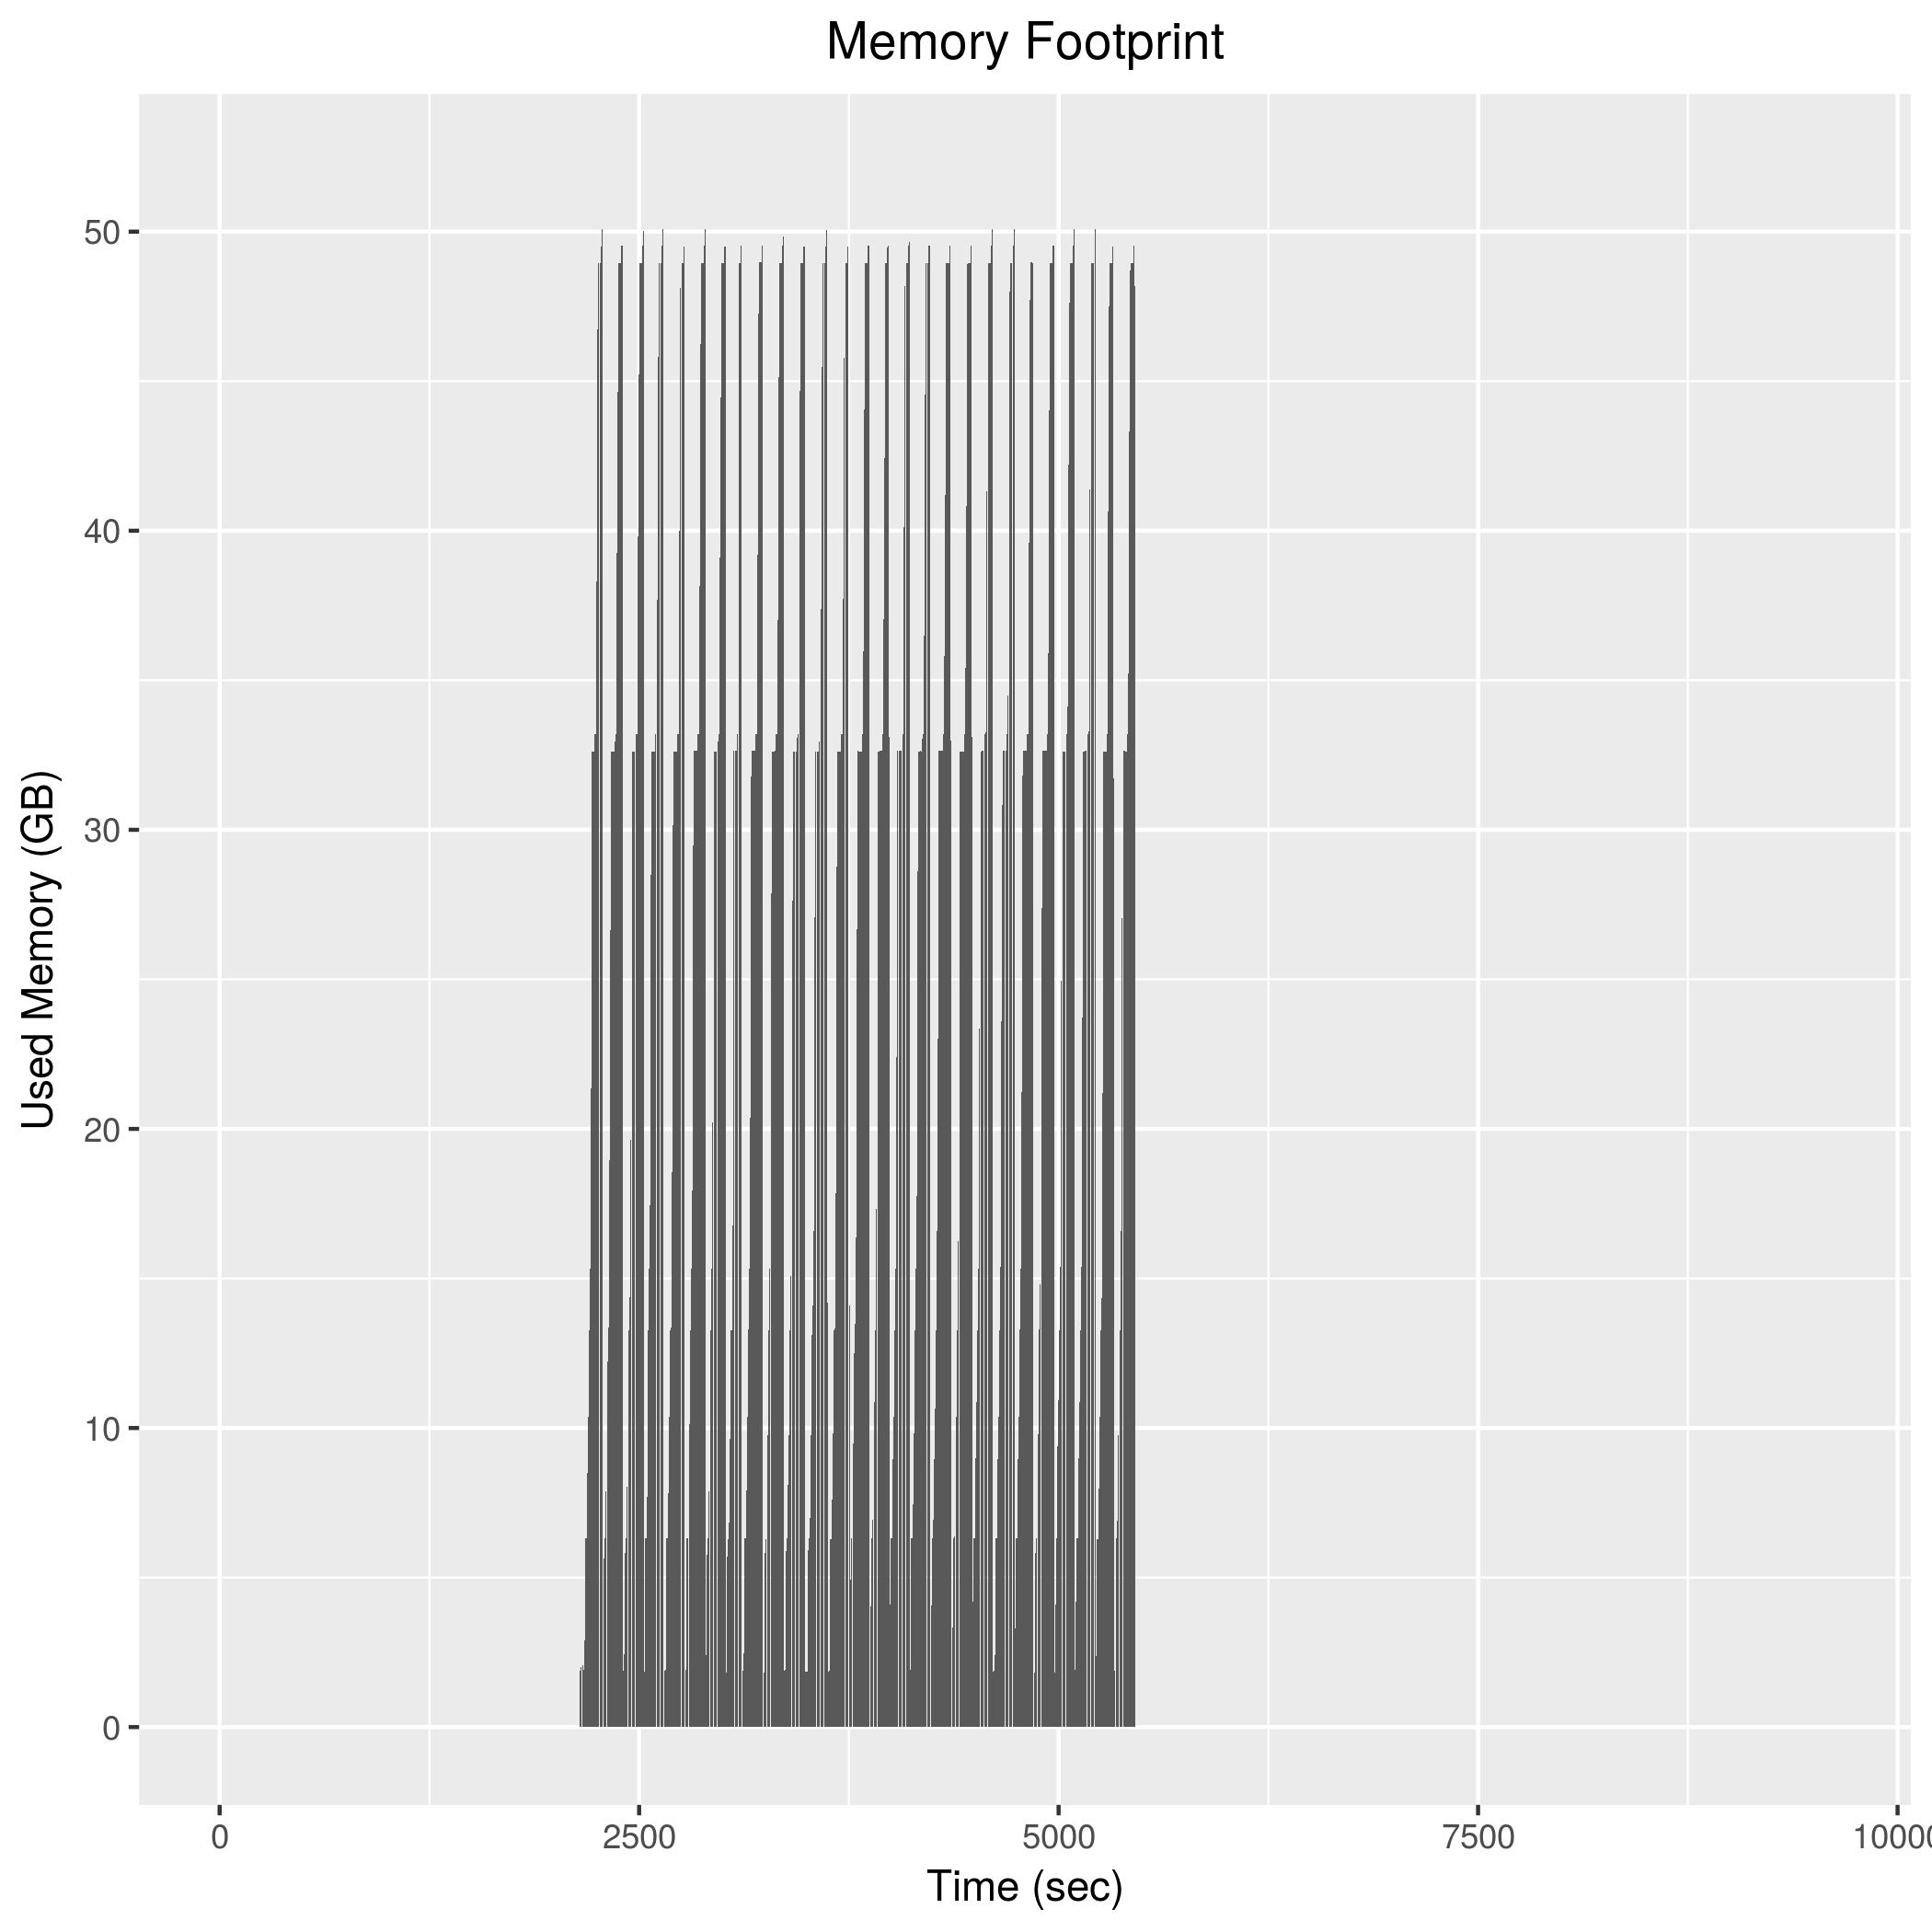

Data behind this chart, as committed beside it:
2142, 1851828
2144, 1883684
2146, 1883524
2148, 1883008
2150, 1882388
2152, 2017596
2154, 2014396
2156, 1846920
2158, 2048952
2160, 2190064
2162, 2065040
2164, 2067432
2166, 1715680
2168, 1767588
2170, 1905336
2172, 1903256
2174, 1903048
2176, 2896516
2178, 4577996
2180, 6305632
2182, 6305356
2184, 6304776
2186, 6304064
2188, 6303064
2190, 7396448
2192, 8487688
2194, 9322776
2196, 9819248
2198, 10368092
2200, 11040840
2202, 13277096
2204, 13276844
2206, 13346980
2208, 15321832
2210, 15563200
2212, 17583268
2214, 21346584
2216, 25189344
2218, 29024260
2220, 32627952
2222, 32626200
2224, 32626724
2226, 32626696
2228, 32626420
2230, 32625584
2232, 32625352
2234, 32624912
2236, 33188872
2238, 33188672
2240, 33188768
2242, 33188444
2244, 35607404
2246, 38298100
2248, 40993044
2250, 43669172
2252, 46720372
2254, 48953584
2256, 48953504
2258, 48954024
2260, 48953796
2262, 48953752
... 1,597 more rows
